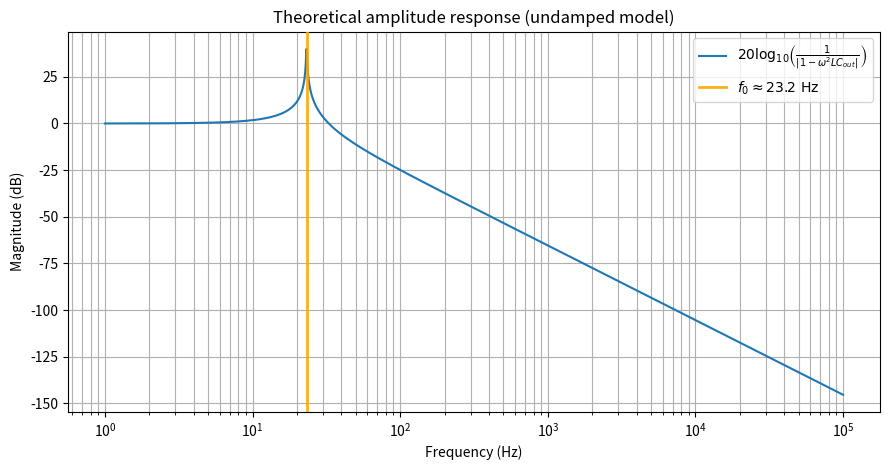
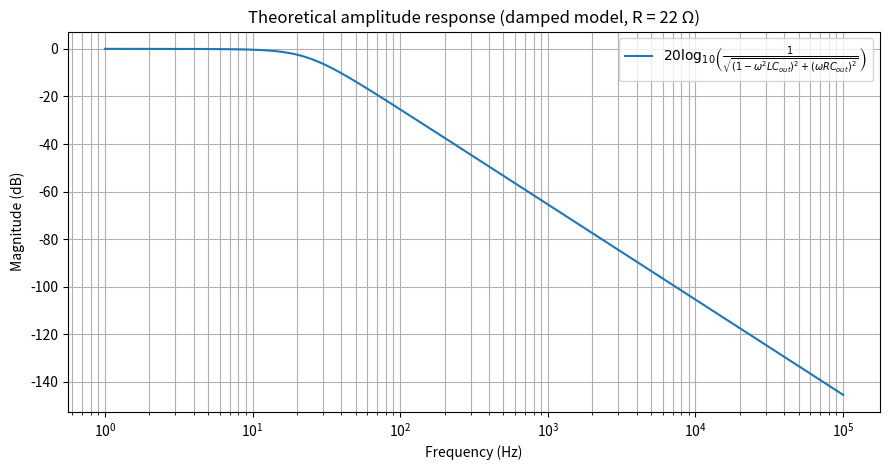

The script that saved these images, in order:
"""
Theoretical amplitude response for the *undamped* 2nd-order low-pass model:

    |H(jω)| = 1 / | 1 - ω^2 * L * C_out |

where:
    ω = 2πf
    C_out = C2 + C3

Note:
- This ideal model has a singularity at f0 = 1/(2π√(L C_out)).
  Real circuits do not diverge due to losses (ESR/DCR, source impedance).
"""

import numpy as np
import matplotlib.pyplot as plt

# --- Set component values here ---
L_H = 100e-3          # 100 mH
C2_F = 470e-6         # 470 uF
C3_F = 100e-9         # 100 nF
C_OUT_F = C2_F + C3_F

# Frequency axis
F_MIN = 1.0
F_MAX = 1e5
N_POINTS = 2000

# Clip to keep plot readable near ideal resonance
MAX_DB = 40.0


def H_mag_undamped(f_hz: np.ndarray, L_h: float, C_out_f: float) -> np.ndarray:
    omega = 2.0 * np.pi * f_hz
    denom = np.abs(1.0 - (omega**2) * L_h * C_out_f)

    # Avoid division by zero numerically
    denom = np.maximum(denom, 1e-18)
    return 1.0 / denom

import numpy as np

def H_mag_damped(f_hz: np.ndarray, R_ohm: float, L_h: float, C_out_f: float) -> np.ndarray:

    omega = 2.0 * np.pi * f_hz
    real = 1.0 - (omega**2) * L_h * C_out_f
    imag = omega * R_ohm * C_out_f
    denom = np.sqrt(real**2 + imag**2)

    # Avoid division by zero numerically (should not happen for R>0, but safe)
    denom = np.maximum(denom, 1e-18)
    return 1.0 / denom





def main() -> None:
    # --- Frequency axis ---
    f = np.logspace(np.log10(F_MIN), np.log10(F_MAX), N_POINTS)

    # --- Undamped ---
    H_mag_u = H_mag_undamped(f, L_H, C_OUT_F)
    H_mag_u_dB = 20.0 * np.log10(H_mag_u)
    H_mag_u_dB = np.clip(H_mag_u_dB, -200.0, MAX_DB)

    f0 = 1.0 / (2.0 * np.pi * np.sqrt(L_H * C_OUT_F))

    fig_u, ax_u = plt.subplots(figsize=(9, 4.8))
    ax_u.semilogx(
        f, H_mag_u_dB,
        label=r"$20\log_{10}\!\left(\frac{1}{|1-\omega^2LC_{out}|}\right)$"
    )
    ax_u.axvline(
        f0,
        color="orange",
        linestyle="-",
        linewidth=2.0,
        alpha=0.9,
        zorder=5,
        label=rf"$f_0 \approx {f0:.1f}\ \mathrm{{Hz}}$",
    )
    ax_u.set_xlabel("Frequency (Hz)")
    ax_u.set_ylabel("Magnitude (dB)")
    ax_u.grid(True, which="both")
    ax_u.legend()
    ax_u.set_title("Theoretical amplitude response (undamped model)")
    fig_u.tight_layout()


    # --- Damped ---
    # Set your series damping resistor here:
    # R_OHM = 10.0  # e.g. 10 ohm
    R_OHM = 22.0  # e.g. 10 ohm

    H_mag_d = H_mag_damped(f, R_OHM, L_H, C_OUT_F)
    H_mag_d_dB = 20.0 * np.log10(H_mag_d)
    H_mag_d_dB = np.clip(H_mag_d_dB, -200.0, MAX_DB)

    # Optional: frequency for peak magnitude (only if R is small enough)
    # omega_r = sqrt(omega0^2 - (R/L)^2 / 2)
    omega0 = 1.0 / np.sqrt(L_H * C_OUT_F)
    inside = omega0**2 - 0.5 * (R_OHM / L_H) ** 2
    f_r = np.sqrt(inside) / (2.0 * np.pi) if inside > 0 else None

    fig_d, ax_d = plt.subplots(figsize=(9, 4.8))
    ax_d.semilogx(
        f, H_mag_d_dB,
        label=r"$20\log_{10}\!\left(\frac{1}{\sqrt{(1-\omega^2LC_{out})^2+(\omega RC_{out})^2}}\right)$"
    )

    # ax_d.axvline(
    #     f0,
    #     color="orange",
    #     linestyle="-",
    #     linewidth=2.0,
    #     alpha=0.9,
    #     zorder=5,
    #     label=rf"$f_0 \approx {f0:.1f}\ \mathrm{{Hz}}$",
    # )

    # if f_r is not None:
    #     ax_d.axvline(
    #         f_r,
    #         color="black",
    #         linestyle="--",
    #         linewidth=1.5,
    #         alpha=0.9,
    #         zorder=5,
    #         label=rf"$f_r \approx {f_r:.1f}\ \mathrm{{Hz}}$",
    #     )

    ax_d.set_xlabel("Frequency (Hz)")
    ax_d.set_ylabel("Magnitude (dB)")
    ax_d.grid(True, which="both")
    ax_d.legend()
    ax_d.set_title(f"Theoretical amplitude response (damped model, R = {R_OHM:g} Ω)")
    fig_d.tight_layout()

    plt.show()



if __name__ == "__main__":
    main()
